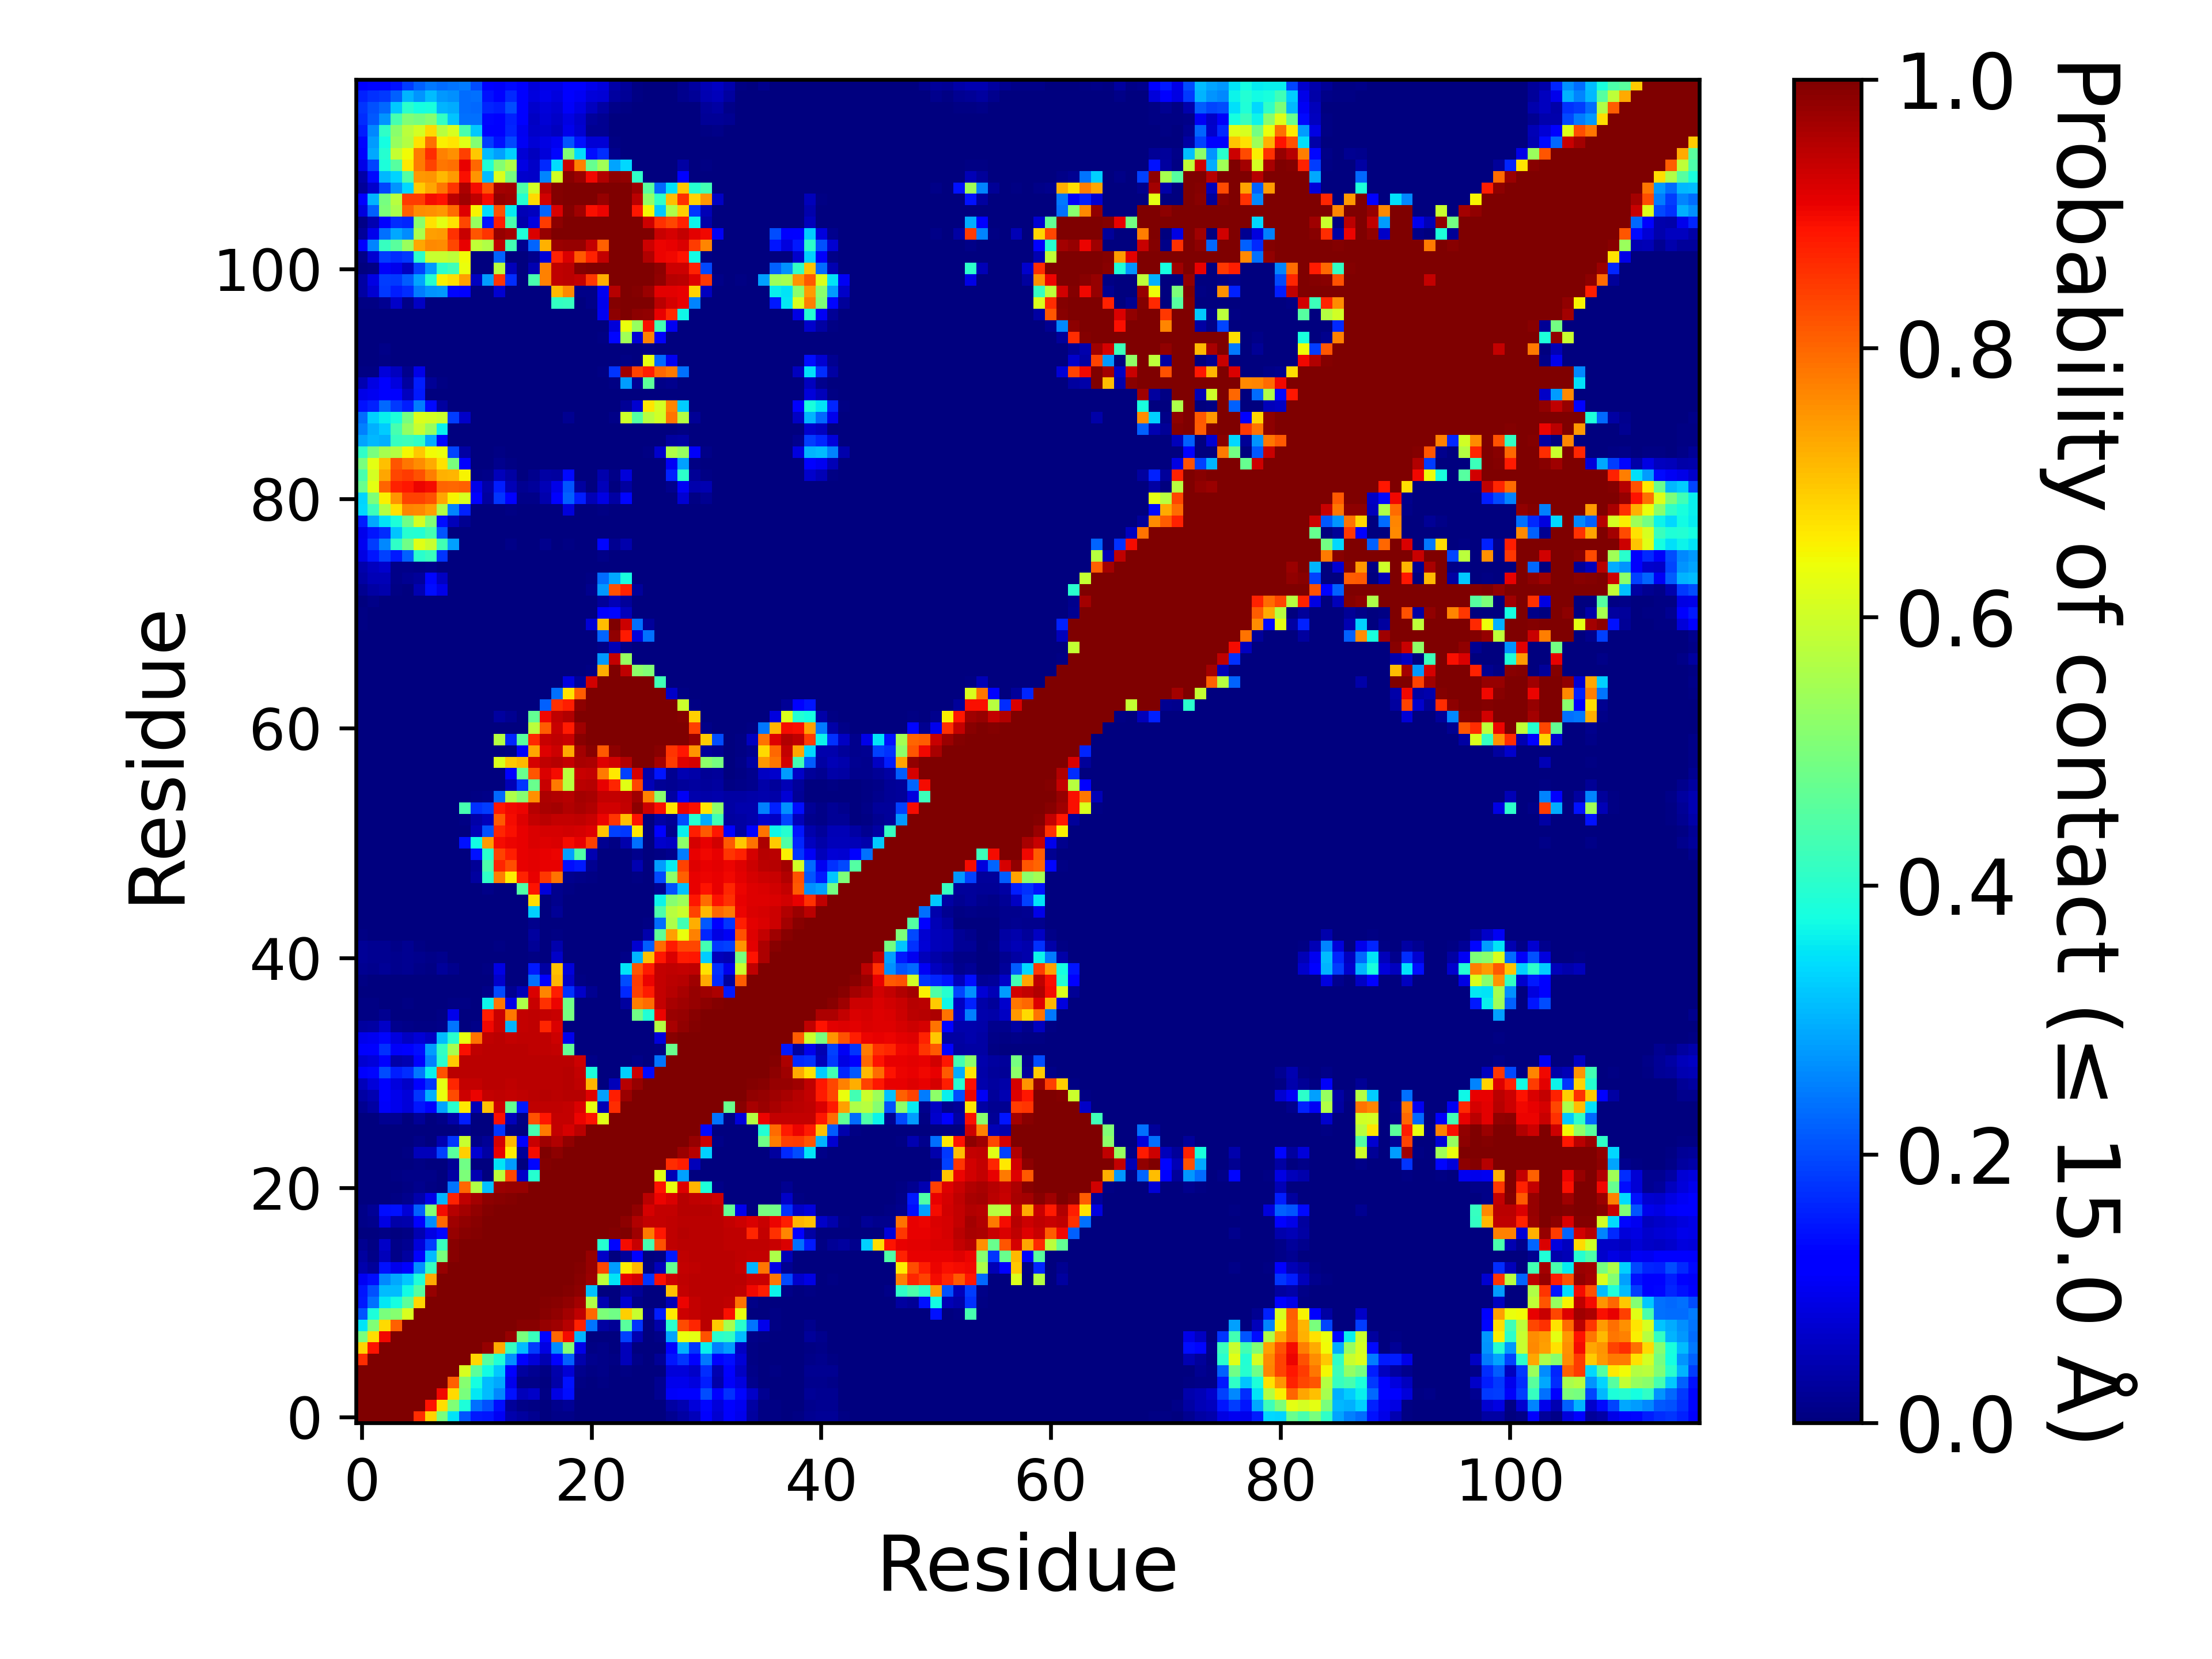

Data behind this chart, as committed beside it:
, 1, 2, 3, 4, 5, 6, 7, 8, 9, 10, 11, 12, 13, 14, 15, 16, 17, 18, 19, 20, 21, 22, 23
1, 1.0, 1.0, 1.0, 1.0, 1.0, 0.86, 0.6837, 0.4991, 0.3504, 0.2085, 0.1517, 0.1461, 0.1031, 0.03969, 0.02928, 0.01641, 0.00176, 0.0098, 0.01104, 0.00145, 0.00076, 0.00361, 0.00313
2, 1.0, 1.0, 1.0, 1.0, 1.0, 1.0, 0.8904, 0.6734, 0.5064, 0.3862, 0.2382, 0.2039, 0.1379, 0.0236, 0.00931, 0.00593, 0.0017, 0.01492, 0.02103, 0.00207, 0.0003, 0.00227, 0.00172
3, 1.0, 1.0, 1.0, 1.0, 1.0, 1.0, 1.0, 0.9011, 0.6771, 0.4976, 0.3531, 0.3088, 0.2592, 0.1409, 0.05337, 0.06599, 0.00609, 0.08971, 0.1401, 0.00315, 0.0, 3.999960000399996e-05, 0.0
4, 1.0, 1.0, 1.0, 1.0, 1.0, 1.0, 1.0, 1.0, 0.805, 0.5138, 0.3775, 0.3109, 0.2921, 0.09686, 0.01142, 0.00859, 0.00333, 0.03582, 0.1414, 0.0071, 0.00016, 0.00423, 3.999960000399996e-05
5, 1.0, 1.0, 1.0, 1.0, 1.0, 1.0, 1.0, 1.0, 1.0, 0.6101, 0.4638, 0.3716, 0.3205, 0.1163, 0.0277, 0.01785, 0.00757, 0.04116, 0.07703, 0.01173, 0.00481, 0.00804, 0.00208
6, 0.86, 1.0, 1.0, 1.0, 1.0, 1.0, 1.0, 1.0, 1.0, 1.0, 0.6822, 0.4568, 0.3902, 0.2695, 0.1102, 0.08065, 0.04553, 0.1259, 0.2211, 0.03988, 0.01186, 0.01147, 0.00752
7, 0.6837, 0.8904, 1.0, 1.0, 1.0, 1.0, 1.0, 1.0, 1.0, 1.0, 1.0, 0.9784, 0.727, 0.4142, 0.3119, 0.1869, 0.08697, 0.2645, 0.5079, 0.09019, 0.00553, 0.00961, 0.00292
8, 0.4991, 0.6734, 0.9011, 1.0, 1.0, 1.0, 1.0, 1.0, 1.0, 1.0, 1.0, 1.0, 1.0, 0.9771, 0.4976, 0.4207, 0.1297, 0.7976, 0.8968, 0.3017, 0.00094, 0.00125, 0.00112
9, 0.3504, 0.5064, 0.6771, 0.805, 1.0, 1.0, 1.0, 1.0, 1.0, 1.0, 1.0, 1.0, 1.0, 1.0, 0.9884, 0.9919, 0.9777, 0.9713, 0.9495, 0.8713, 0.2406, 0.03443, 0.02086
10, 0.2085, 0.3862, 0.4976, 0.5138, 0.6101, 1.0, 1.0, 1.0, 1.0, 1.0, 1.0, 1.0, 1.0, 1.0, 1.0, 0.9978, 0.9894, 0.9843, 0.9687, 0.9426, 0.7981, 0.5027, 0.4881
11, 0.1517, 0.2382, 0.3531, 0.3775, 0.4638, 0.6822, 1.0, 1.0, 1.0, 1.0, 1.0, 1.0, 1.0, 1.0, 1.0, 1.0, 0.9959, 0.9917, 0.9824, 0.966, 0.5637, 0.04433, 0.00288
12, 0.1461, 0.2039, 0.3088, 0.3109, 0.3716, 0.4568, 0.9784, 1.0, 1.0, 1.0, 1.0, 1.0, 1.0, 1.0, 1.0, 1.0, 0.9993, 0.998, 0.9927, 0.9865, 0.3143, 0.00089, 8.99991000089999e-05
13, 0.1031, 0.1379, 0.2592, 0.2921, 0.3205, 0.3902, 0.727, 1.0, 1.0, 1.0, 1.0, 1.0, 1.0, 1.0, 1.0, 1.0, 1.0, 1.0, 0.9968, 0.9917, 0.9747, 0.5791, 0.3477
14, 0.03969, 0.0236, 0.1409, 0.09686, 0.1163, 0.2695, 0.4142, 0.9771, 1.0, 1.0, 1.0, 1.0, 1.0, 1.0, 1.0, 1.0, 1.0, 1.0, 0.9991, 0.9938, 0.9766, 0.835, 0.2786
15, 0.02928, 0.00931, 0.05337, 0.01142, 0.0277, 0.1102, 0.3119, 0.4976, 0.9884, 1.0, 1.0, 1.0, 1.0, 1.0, 1.0, 1.0, 1.0, 1.0, 1.0, 1.0, 0.9799, 0.06384, 0.00266
16, 0.01641, 0.00593, 0.06599, 0.00859, 0.01785, 0.08065, 0.1869, 0.4207, 0.9919, 0.9978, 1.0, 1.0, 1.0, 1.0, 1.0, 1.0, 1.0, 1.0, 1.0, 1.0, 1, 0.3953, 0.1309
17, 0.00176, 0.0017, 0.00609, 0.00333, 0.00757, 0.04553, 0.08697, 0.1297, 0.9777, 0.9894, 0.9959, 0.9993, 1.0, 1.0, 1.0, 1.0, 1.0, 1.0, 1.0, 1.0, 1.0, 0.9996, 0.994
18, 0.0098, 0.01492, 0.08971, 0.03582, 0.04116, 0.1259, 0.2645, 0.7976, 0.9713, 0.9843, 0.9917, 0.998, 1.0, 1.0, 1.0, 1.0, 1.0, 1.0, 1.0, 1.0, 1.0, 1.0, 1
19, 0.01104, 0.02103, 0.1401, 0.1414, 0.07703, 0.2211, 0.5079, 0.8968, 0.9495, 0.9687, 0.9824, 0.9927, 0.9968, 0.9991, 1.0, 1.0, 1.0, 1.0, 1.0, 1.0, 1.0, 1.0, 1.0
20, 0.00145, 0.00207, 0.00315, 0.0071, 0.01173, 0.03988, 0.09019, 0.3017, 0.8713, 0.9426, 0.966, 0.9865, 0.9917, 0.9938, 1.0, 1.0, 1.0, 1.0, 1.0, 1.0, 1.0, 1.0, 1.0
21, 0.00076, 0.0003, 0.0, 0.00016, 0.00481, 0.01186, 0.00553, 0.00094, 0.2406, 0.7981, 0.5637, 0.3143, 0.9747, 0.9766, 0.9799, 1, 1.0, 1.0, 1.0, 1.0, 1.0, 1.0, 1.0
22, 0.00361, 0.00227, 3.999960000399996e-05, 0.00423, 0.00804, 0.01147, 0.00961, 0.00125, 0.03443, 0.5027, 0.04433, 0.00089, 0.5791, 0.835, 0.06384, 0.3953, 0.9996, 1.0, 1.0, 1.0, 1.0, 1.0, 1.0
23, 0.00313, 0.00172, 0.0, 3.999960000399996e-05, 0.00208, 0.00752, 0.00292, 0.00112, 0.02086, 0.4881, 0.00288, 8.99991000089999e-05, 0.3477, 0.2786, 0.00266, 0.1309, 0.994, 1, 1.0, 1.0, 1.0, 1.0, 1.0
24, 0.00282, 0.0022, 0.00094, 0.00065, 0.00513, 0.05338, 0.05084, 0.1886, 0.458, 0.6879, 0.07112, 0.03384, 0.9085, 0.6589, 0.02554, 0.8947, 0.9985, 0.9878, 1, 1.0, 1.0, 1.0, 1.0
25, 0.00149, 0.0019, 0.0003, 0.00032, 5.999940000599994e-05, 0.0084, 0.00286, 0.04528, 0.1771, 0.5932, 0.00924, 0.02161, 0.923, 0.7114, 0.1158, 0.9371, 0.9693, 0.9557, 0.9812, 1.0, 1.0, 1.0, 1.0
26, 0.00215, 0.00236, 0.00031, 6.999930000699993e-05, 1.999980000199998e-05, 0.00019, 0.0, 0.00065, 0.00239, 0.01348, 0.0, 0.0, 0.1782, 0.00433, 0.0, 0.4353, 0.7808, 0.9404, 0.923, 0.9471, 0.9996, 1.0, 1.0
27, 0.00375, 0.00354, 0.01577, 0.01654, 0.00177, 0.02275, 0.00147, 0.0084, 0.038, 0.156, 0.0, 0.00019, 0.8927, 0.05232, 0.00543, 0.8211, 0.8829, 0.9411, 0.9378, 0.9055, 0.8896, 0.6212, 1.0
28, 0.01918, 0.0316, 0.109, 0.0938, 0.08107, 0.1461, 0.1222, 0.2875, 0.4021, 0.6632, 0.04932, 0.7048, 0.9326, 0.4722, 0.1502, 0.9427, 0.9415, 0.9416, 0.9388, 0.9192, 0.6308, 0.04709, 0.8622
29, 0.0341, 0.04538, 0.1242, 0.09571, 0.08053, 0.1765, 0.3003, 0.6359, 0.8318, 0.9307, 0.9026, 0.9408, 0.9427, 0.938, 0.9436, 0.9472, 0.9494, 0.9477, 0.952, 0.9498, 0.9158, 0.2816, 0.8766
30, 0.05083, 0.07895, 0.1277, 0.08438, 0.06461, 0.1213, 0.1764, 0.626, 0.8688, 0.9397, 0.9393, 0.9463, 0.9466, 0.9447, 0.9467, 0.9475, 0.9479, 0.9476, 0.9505, 0.9447, 0.718, 0.00263, 0.05258
31, 0.1126, 0.1309, 0.2026, 0.1541, 0.1713, 0.2431, 0.3597, 0.822, 0.9457, 0.9464, 0.9477, 0.9488, 0.9471, 0.9467, 0.9483, 0.9485, 0.9479, 0.9479, 0.9496, 0.9405, 0.3847, 0.00041, 0.00196
32, 0.07404, 0.08048, 0.1166, 0.03852, 0.0452, 0.1108, 0.2518, 0.4005, 0.6925, 0.9468, 0.9483, 0.9487, 0.9473, 0.9469, 0.9483, 0.9477, 0.9464, 0.9468, 0.947, 0.9331, 0.00969, 0.0, 9.99990000099999e-06
33, 0.1112, 0.118, 0.1742, 0.106, 0.1154, 0.1374, 0.2799, 0.4121, 0.5511, 0.8909, 0.9424, 0.9477, 0.9467, 0.9463, 0.9453, 0.945, 0.9434, 0.9376, 0.4697, 0.00097, 0.0, 0.0, 0.0
34, 0.09677, 0.1004, 0.1291, 0.08333, 0.05952, 0.07717, 0.05995, 0.3092, 0.4, 0.6322, 0.7857, 0.9437, 0.946, 0.9406, 0.9442, 0.9438, 0.9415, 0.9317, 0.09449, 0.00072, 0.0, 0.0, 0.0
35, 0.03081, 0.03466, 0.06571, 0.01242, 0.01089, 0.00652, 0.00554, 0.00964, 0.2388, 0.00239, 0.00946, 0.9005, 0.9358, 0.3046, 0.9395, 0.9423, 0.8672, 0.9204, 0.0, 4.999950000499995e-05, 0.0, 0.0, 0.0
36, 0.00519, 0.00598, 0.01591, 0.00266, 0.00252, 0.00107, 0.00018, 0.00479, 0.0952, 0.00175, 0.00231, 0.8762, 0.9351, 0.7827, 0.9381, 0.9422, 0.9396, 0.9373, 0.4957, 0.00153, 1.999980000199998e-05, 0.0, 0.0
37, 0.00425, 0.0047, 0.00339, 0.00068, 0.00409, 9.99990000099999e-05, 0.0, 0.00197, 0.00619, 0.00392, 0.0, 0.3644, 0.7842, 0.09231, 0.5587, 0.9365, 0.8587, 0.9047, 0.4852, 0.00275, 2.999970000299997e-05, 0.0, 0.0
38, 0.00181, 0.00215, 0.00015, 1.999980000199998e-05, 0.00022, 0.0, 0.0, 0.0, 0.00054, 0.0, 0.0, 0.01063, 0.1973, 0.01643, 0.049, 0.9202, 0.7678, 0.8772, 0.1725, 0.06375, 0.01768, 0.0, 0.0004
39, 0.00463, 0.00366, 0.00151, 0.00036, 0.00179, 0.00018, 0.0, 0.0, 0.00029, 0.0, 0.0, 0.00014, 0.06784, 0.0, 1.999980000199998e-05, 0.2355, 0.1253, 0.7154, 0.06559, 0.00504, 0.00062, 0.0, 8.99991000089999e-05
40, 0.01576, 0.01436, 0.0233, 0.01199, 0.01669, 0.01111, 0.00669, 0.0271, 0.0135, 0.00273, 0.0, 0.00519, 0.08964, 6.999930000699993e-05, 0.00031, 0.1519, 0.03253, 0.7069, 0.07975, 1.999980000199998e-05, 1.999980000199998e-05, 0.0, 0.0009
41, 0.02127, 0.01911, 0.01746, 0.01343, 0.01815, 0.01348, 0.00801, 0.01277, 0.00168, 6.999930000699993e-05, 0.0, 0.00065, 0.00296, 0.0, 0.0, 0.00613, 0.00023, 0.06453, 3.999960000399996e-05, 0.0, 0.0, 0.0, 0.0
42, 0.02328, 0.01857, 0.01764, 0.01113, 0.01713, 0.00629, 0.00069, 0.00204, 0.0018, 1.999980000199998e-05, 0.0, 0.00256, 0.00449, 0.0, 4.999950000499995e-05, 0.02017, 0.00079, 0.03999, 7.999920000799993e-05, 0.0, 0.0, 0.0, 0.0
43, 0.00513, 0.00339, 0.00124, 0.00062, 0.00204, 1.999980000199998e-05, 0.0, 0.0, 5.999940000599994e-05, 0.0, 0.0, 0.00049, 0.00102, 0.0, 0.0, 0.03116, 0.00058, 0.00614, 0.0, 0.0, 0.0, 0.0, 0.0
44, 0.00102, 0.00027, 0.00022, 9.99990000099999e-06, 9.99990000099999e-05, 0.0, 0.0, 0.0, 9.99990000099999e-06, 0.0, 0.0, 0.0014, 0.00122, 0.0, 9.99990000099999e-06, 0.01505, 8.99991000089999e-05, 0.00307, 0.0, 0.0, 0.0, 0.0, 0.0
45, 0.00185, 0.00033, 0.0, 0.0, 0.00025, 0.0, 0.0, 0.0, 0.0, 0.0, 0.0, 0.0, 6.999930000699993e-05, 0.0, 0.0, 0.3314, 0.0, 0.02157, 9.99990000099999e-06, 9.99990000099999e-06, 0.0, 0.0, 0.0
46, 0.00055, 1.999980000199998e-05, 0.0, 0.0, 0.0, 0.0, 0.0, 0.0, 0.0, 0.0, 0.0, 2.999970000299997e-05, 0.0, 0.0, 0.00039, 0.6725, 0.00075, 0.01238, 0.00042, 0.00021, 5.999940000599994e-05, 0.0, 0.0
47, 0.00072, 2.999970000299997e-05, 9.99990000099999e-06, 0.0, 0.0, 0.0, 0.0, 0.0, 0.0, 0.0, 0.0, 0.00938, 0.00034, 0.0, 0.4466, 0.8894, 0.07954, 0.01518, 0.00402, 0.00303, 0.00052, 0.0, 0.0
48, 0.00136, 0.00047, 0.00068, 0.0, 1.999980000199998e-05, 0.0, 0.0, 0.0, 0.00012, 0.0, 0.02899, 0.408, 0.7739, 0.6568, 0.8739, 0.9082, 0.8508, 0.7872, 0.0129, 0.01141, 0.00604, 0.0, 0.0
49, 3.999960000399996e-05, 0.0, 0.0, 0.0, 0.0, 0.0, 0.0, 0.0, 7.999920000799993e-05, 0.0, 0.02218, 0.4438, 0.8683, 0.8252, 0.9068, 0.9135, 0.9072, 0.91, 0.1393, 0.1516, 0.01671, 0.0, 0.0
50, 1.999980000199998e-05, 0.0, 9.99990000099999e-06, 0.0, 0.0, 0.0, 0.0, 0.0, 3.999960000399996e-05, 0.00156, 0.1436, 0.4015, 0.8368, 0.8776, 0.9073, 0.9119, 0.9082, 0.9048, 0.2844, 0.4459, 0.04587, 0.0, 0.0
51, 0.00022, 8.99991000089999e-05, 0.0, 0.0, 0.00019, 3.999960000399996e-05, 0.0, 0.00022, 0.00179, 0.1416, 0.3728, 0.7433, 0.8974, 0.9026, 0.9094, 0.9184, 0.9158, 0.9185, 0.8958, 0.9097, 0.8437, 0.01843, 0.00569
52, 9.99990000099999e-06, 6.999930000699993e-05, 0.0, 1.999980000199998e-05, 0.00021, 4.999950000499995e-05, 0.0, 0.0, 0.0, 0.00073, 0.04985, 0.2034, 0.8673, 0.892, 0.9076, 0.9207, 0.923, 0.922, 0.9269, 0.9248, 0.9176, 0.7013, 0.19
53, 6.999930000699993e-05, 0.00022, 9.99990000099999e-06, 0.00021, 0.00054, 0.00028, 0.00019, 0.0, 1.999980000199998e-05, 0.00623, 0.0387, 0.05097, 0.8148, 0.8979, 0.9144, 0.9388, 0.9458, 0.9403, 0.9405, 0.9416, 0.9342, 0.9035, 0.8527
54, 0.0, 0.0, 0.0, 9.99990000099999e-06, 0.00022, 1.999980000199998e-05, 0.0, 0.0, 0.00072, 0.4363, 0.1749, 0.1843, 0.8862, 0.9014, 0.9057, 0.95, 0.9632, 0.9659, 0.9553, 0.9642, 0.957, 0.928, 0.9264
55, 0.0, 1.999980000199998e-05, 0.0, 0.00016, 0.00031, 5.999940000599994e-05, 9.99990000099999e-05, 0.0, 0.0004, 0.00384, 0.00484, 0.00927, 0.2301, 0.5623, 0.5152, 0.7543, 0.9577, 0.9542, 0.9509, 0.9669, 0.9634, 0.9413, 0.9395
56, 4.999950000499995e-05, 6.999930000699993e-05, 0.0, 0.00021, 0.00032, 2.999970000299997e-05, 2.999970000299997e-05, 0.0, 9.99990000099999e-06, 0.00022, 0.00206, 0.00371, 0.00187, 0.04813, 0.1773, 0.4788, 0.9338, 0.7812, 0.5741, 0.9484, 0.9521, 0.9088, 0.8694
57, 9.99990000099999e-06, 9.99990000099999e-06, 0.0, 0.0, 0.00018, 0.0, 0.0, 0.0, 0.0, 0.0, 0.00028, 0.00039, 0.00125, 0.1157, 0.4804, 0.8177, 0.9216, 0.8958, 0.5775, 0.9368, 0.9409, 0.7794, 0.6606
58, 0.0, 0.0, 0.0, 0.0, 0.0, 0.0, 0.0, 0.0, 0.0, 9.99990000099999e-05, 0.0, 0.00065, 0.6153, 0.6964, 0.7124, 0.9232, 0.9426, 0.9495, 0.9392, 0.9611, 0.9595, 0.9153, 0.927
59, 0.0, 0.0, 0.0, 0.0, 0.0, 0.0, 0.0, 0.0, 0.0, 0.0, 0.0, 1.999980000199998e-05, 0.00056, 0.00509, 0.1076, 0.733, 0.9154, 0.9329, 0.7271, 0.9661, 0.9921, 0.8159, 0.9867
60, 9.99990000099999e-06, 0.0, 0.0, 0.0, 0.0, 0.0, 0.0, 0.0, 3.999960000399996e-05, 0.0, 0.0, 9.99990000099999e-06, 0.5687, 0.1618, 0.4591, 0.8639, 0.9369, 0.9429, 0.9359, 0.9903, 0.9999, 0.9962, 1.0
... 57 more rows
